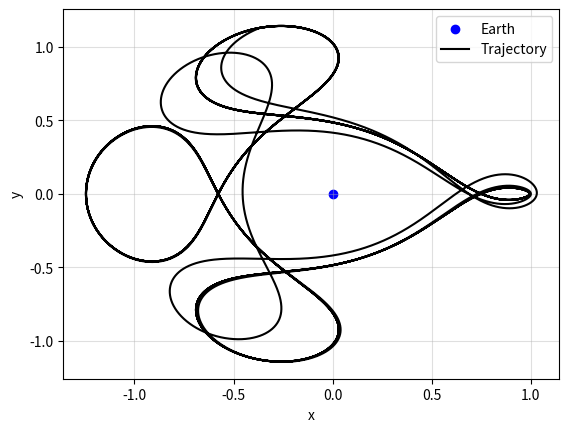

Here is the Python script that generated this plot:
import numpy as np
import matplotlib.pyplot as plt
from scipy.integrate import solve_ivp
import time


mu = 0.012277471

y_init = [0.994, 0, 0, -2.00158510637908252240537862224]

y_1_init, y_2_init, y_3_init, y_4_init = y_init

def arenstorf(t, y):
    y_1, y_2, y_3, y_4 = y
    
    r_1 = ((y_1+mu)**2 + y_2**2)**(1/2)
    r_2 = ((y_1 - 1 + mu)**2 + y_2**2)**(1/2)
    
    return [y_3, y_4, y_1 + 2*y_4 - (1-mu)*(y_1 + mu)/r_1**3 - mu*(y_1 - 1 + mu)/r_2**3, y_2 - 2*y_3 - 
            (1-mu)*y_2/r_1**3 - mu*y_2/r_2**3]

start_cpu_time = time.process_time()

sol = solve_ivp(arenstorf, [0, 100], y_init,
                method= "Radau", rtol = 1e-12, atol = 1e-12)

end_cpu_time = time.process_time()


y_1, y_2, y_3, y_4 = sol.y

elapsed_cpu_time = end_cpu_time - start_cpu_time

print(f"Elapsed CPU time: {elapsed_cpu_time:.4f} seconds")

plt.scatter(0,0, color = "blue", label = "Earth")
plt.plot(y_1, y_2, color = "black", label = "Trajectory")
plt.grid(True, alpha = 0.4)
plt.xlabel("x")
plt.ylabel("y")
plt.legend(loc = "upper right")
plt.savefig("prob1bradau.svg")
plt.show()
